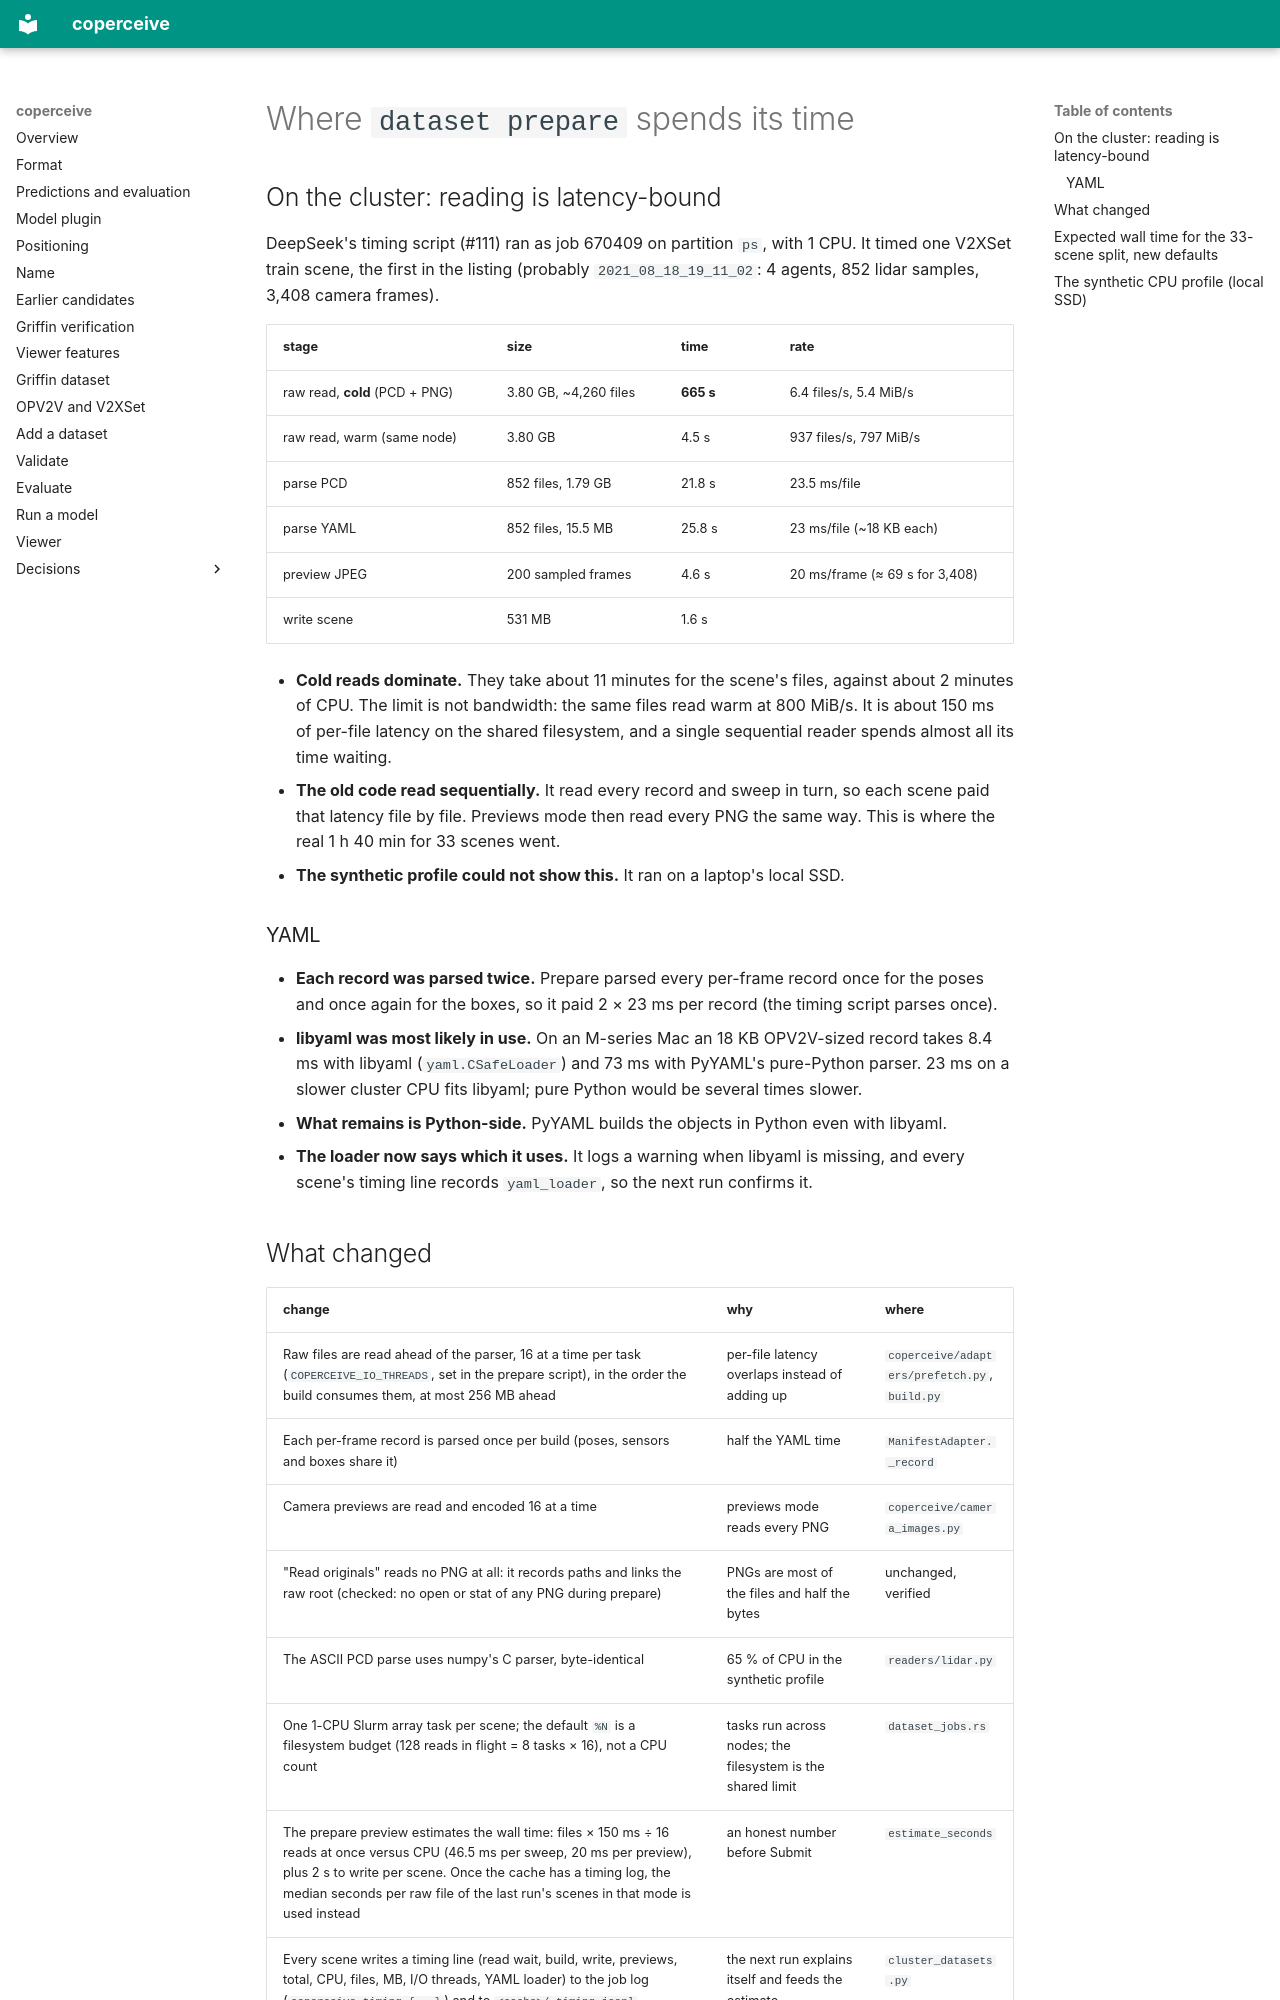

repository: adarsh-nl/coperceive · page: datasets/prepare-profile/index.html · generator: mkdocs

# Where `dataset prepare` spends its time

## On the cluster: reading is latency-bound

DeepSeek's timing script (#111) ran as job 670409 on partition `ps`, with
1 CPU. It timed one V2XSet train scene, the first in the listing (probably
`2021_08_18_19_11_02`: 4 agents, 852 lidar samples, 3,408 camera frames).

| stage | size | time | rate |
| --- | --- | --- | --- |
| raw read, **cold** (PCD + PNG) | 3.80 GB, ~4,260 files | **665 s** | 6.4 files/s, 5.4 MiB/s |
| raw read, warm (same node) | 3.80 GB | 4.5 s | 937 files/s, 797 MiB/s |
| parse PCD | 852 files, 1.79 GB | 21.8 s | 23.5 ms/file |
| parse YAML | 852 files, 15.5 MB | 25.8 s | 23 ms/file (~18 KB each) |
| preview JPEG | 200 sampled frames | 4.6 s | 20 ms/frame (≈ 69 s for 3,408) |
| write scene | 531 MB | 1.6 s | |

- **Cold reads dominate.** They take about 11 minutes for the scene's files,
  against about 2 minutes of CPU. The limit is not bandwidth: the same files
  read warm at 800 MiB/s. It is about 150 ms of per-file latency on the shared
  filesystem, and a single sequential reader spends almost all its time
  waiting.
- **The old code read sequentially.** It read every record and sweep in turn,
  so each scene paid that latency file by file. Previews mode then read every
  PNG the same way. This is where the real 1 h 40 min for 33 scenes went.
- **The synthetic profile could not show this.** It ran on a laptop's local
  SSD.

### YAML

- **Each record was parsed twice.** Prepare parsed every per-frame record
  once for the poses and once again for the boxes, so it paid 2 × 23 ms per
  record (the timing script parses once).
- **libyaml was most likely in use.** On an M-series Mac an 18 KB OPV2V-sized
  record takes 8.4 ms with libyaml (`yaml.CSafeLoader`) and 73 ms with
  PyYAML's pure-Python parser. 23 ms on a slower cluster CPU fits libyaml;
  pure Python would be several times slower.
- **What remains is Python-side.** PyYAML builds the objects in Python even
  with libyaml.
- **The loader now says which it uses.** It logs a warning when libyaml is
  missing, and every scene's timing line records `yaml_loader`, so the next
  run confirms it.
